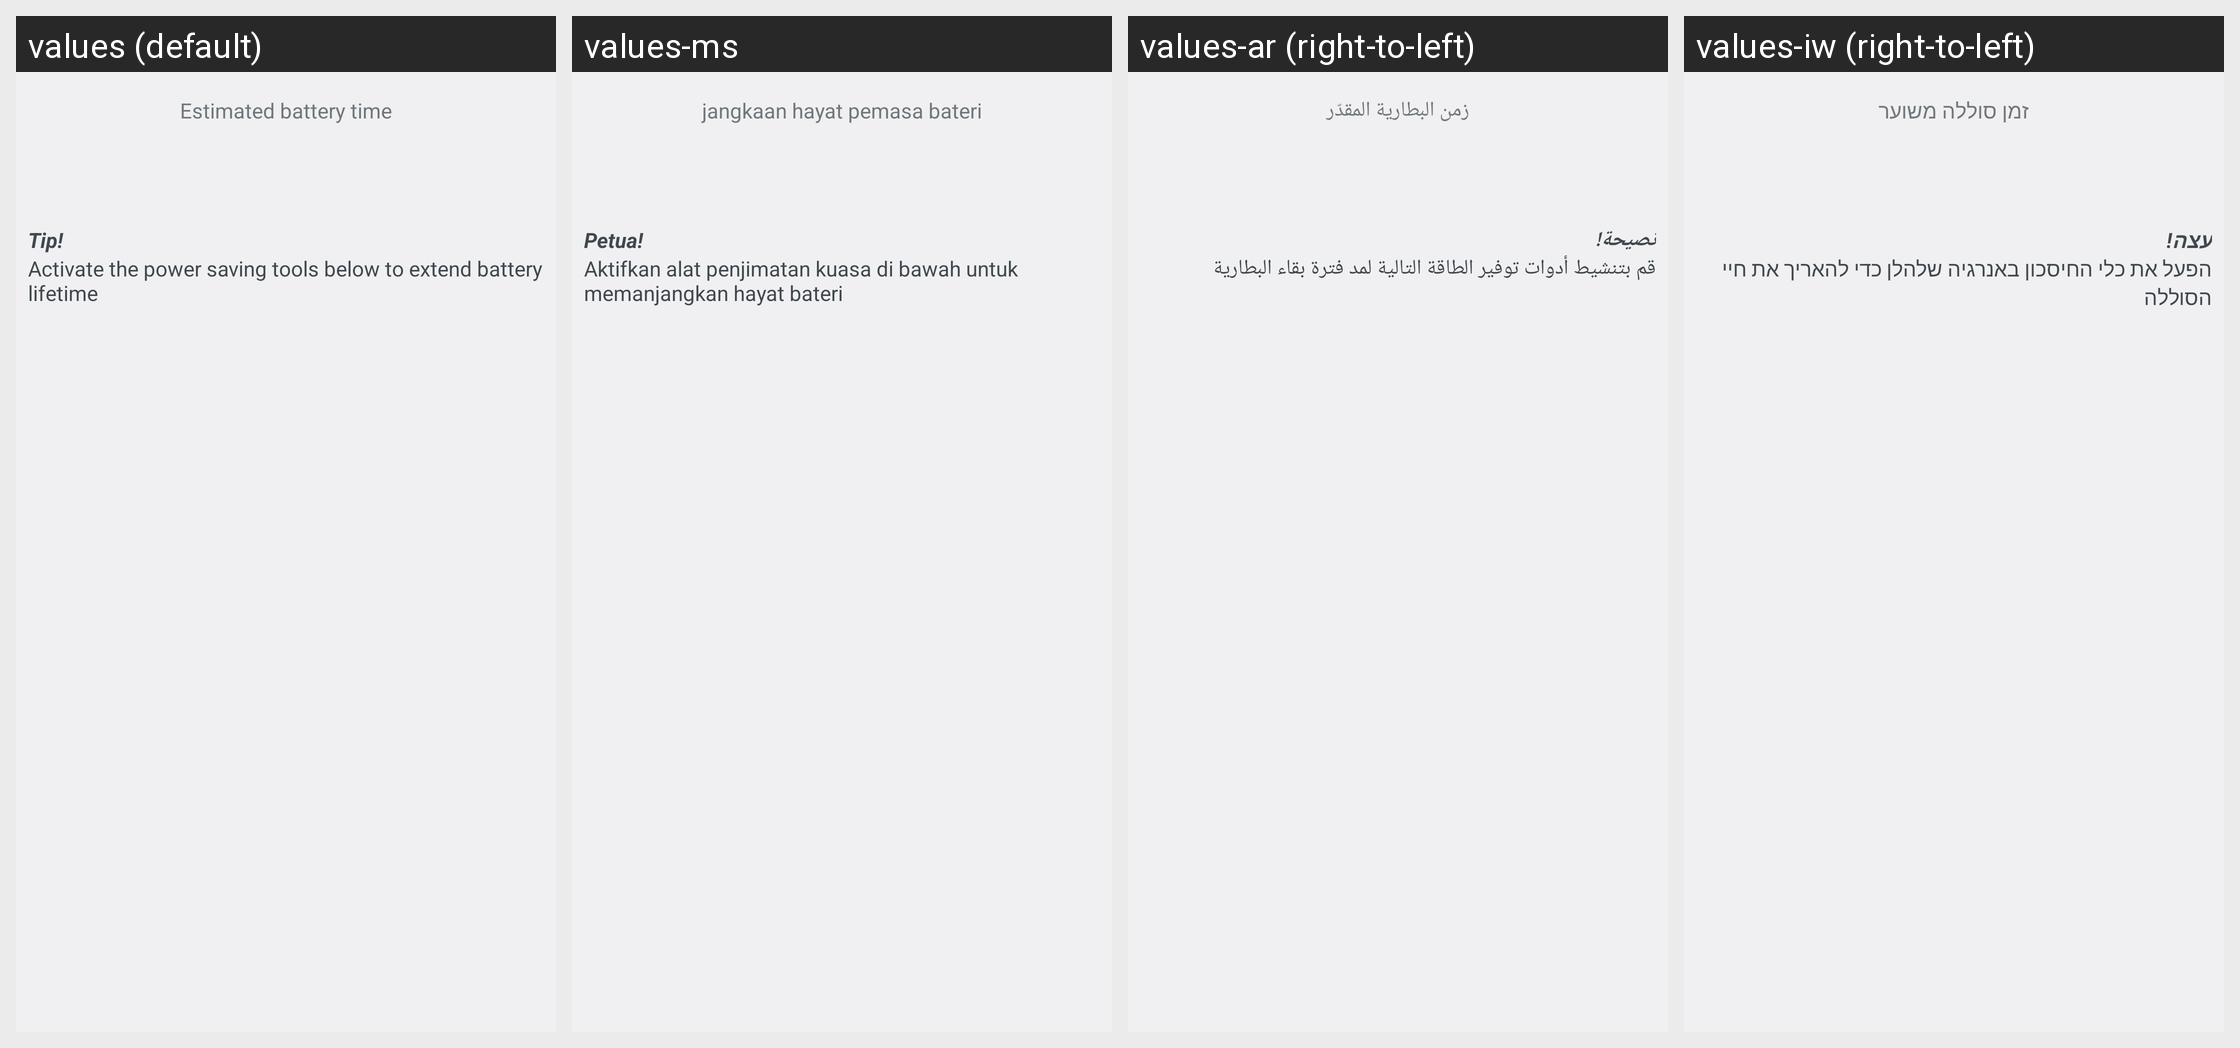

Strings drawn on this Android screen and how each of the app's shown locales translates them:
Android screen res/layout/stamina_battery_time.xml rendered under 4 locales, left to right: values (default), values-ms, values-ar (right-to-left), values-iw (right-to-left). Device: Nexus 5 (rendered at 1080×1920; each locale shown at half size, 540×960, under a caption strip naming it); theme Theme.Settings.
Other locales in the repository, not shown: values-bs, values-ca, values-cs, values-da, values-de, values-en, values-en-rGB, values-en-rUS, values-es, values-es-rES, values-es-rUS, values-et, values-et-rEE, values-eu, values-fa, values-fi, values-fr, values-fr-rCA, values-gl, values-hr, values-hu, values-hy-rAM, values-in, values-is, values-it, values-ja, values-jv, values-ko, values-lt, values-lv, values-ms-rMY, values-nb, values-nl, values-pl, values-pt, values-pt-rBR, values-pt-rPT, values-ro, values-sk, values-sl, values-sq, values-sr, values-su, values-sv, values-tl, values-tr, values-vi, values-zh-rCN, values-zh-rHK, values-zh-rTW.
Strings drawn on this screen, with the default value and each locale's value (text and hints the layout hard-codes, and strings that could not be matched under every locale, appear in the picture but are not listed):

remaining_battery_time
  values: Estimated battery time
  values-ms: jangkaan hayat pemasa bateri
  values-ar: زمن البطارية المقدّر
  values-iw: זמן סוללה משוער

tip
  values: Tip!
  values-ms: Petua! 
  values-ar: نصيحة! 
  values-iw: עצה! 

tip_text
  values: Activate the power saving tools below to extend battery lifetime
  values-ms: Aktifkan alat penjimatan kuasa di bawah untuk memanjangkan hayat bateri
  values-ar: قم بتنشيط أدوات توفير الطاقة التالية لمد فترة بقاء البطارية
  values-iw: הפעל את כלי החיסכון באנרגיה שלהלן כדי להאריך את חיי הסוללה
